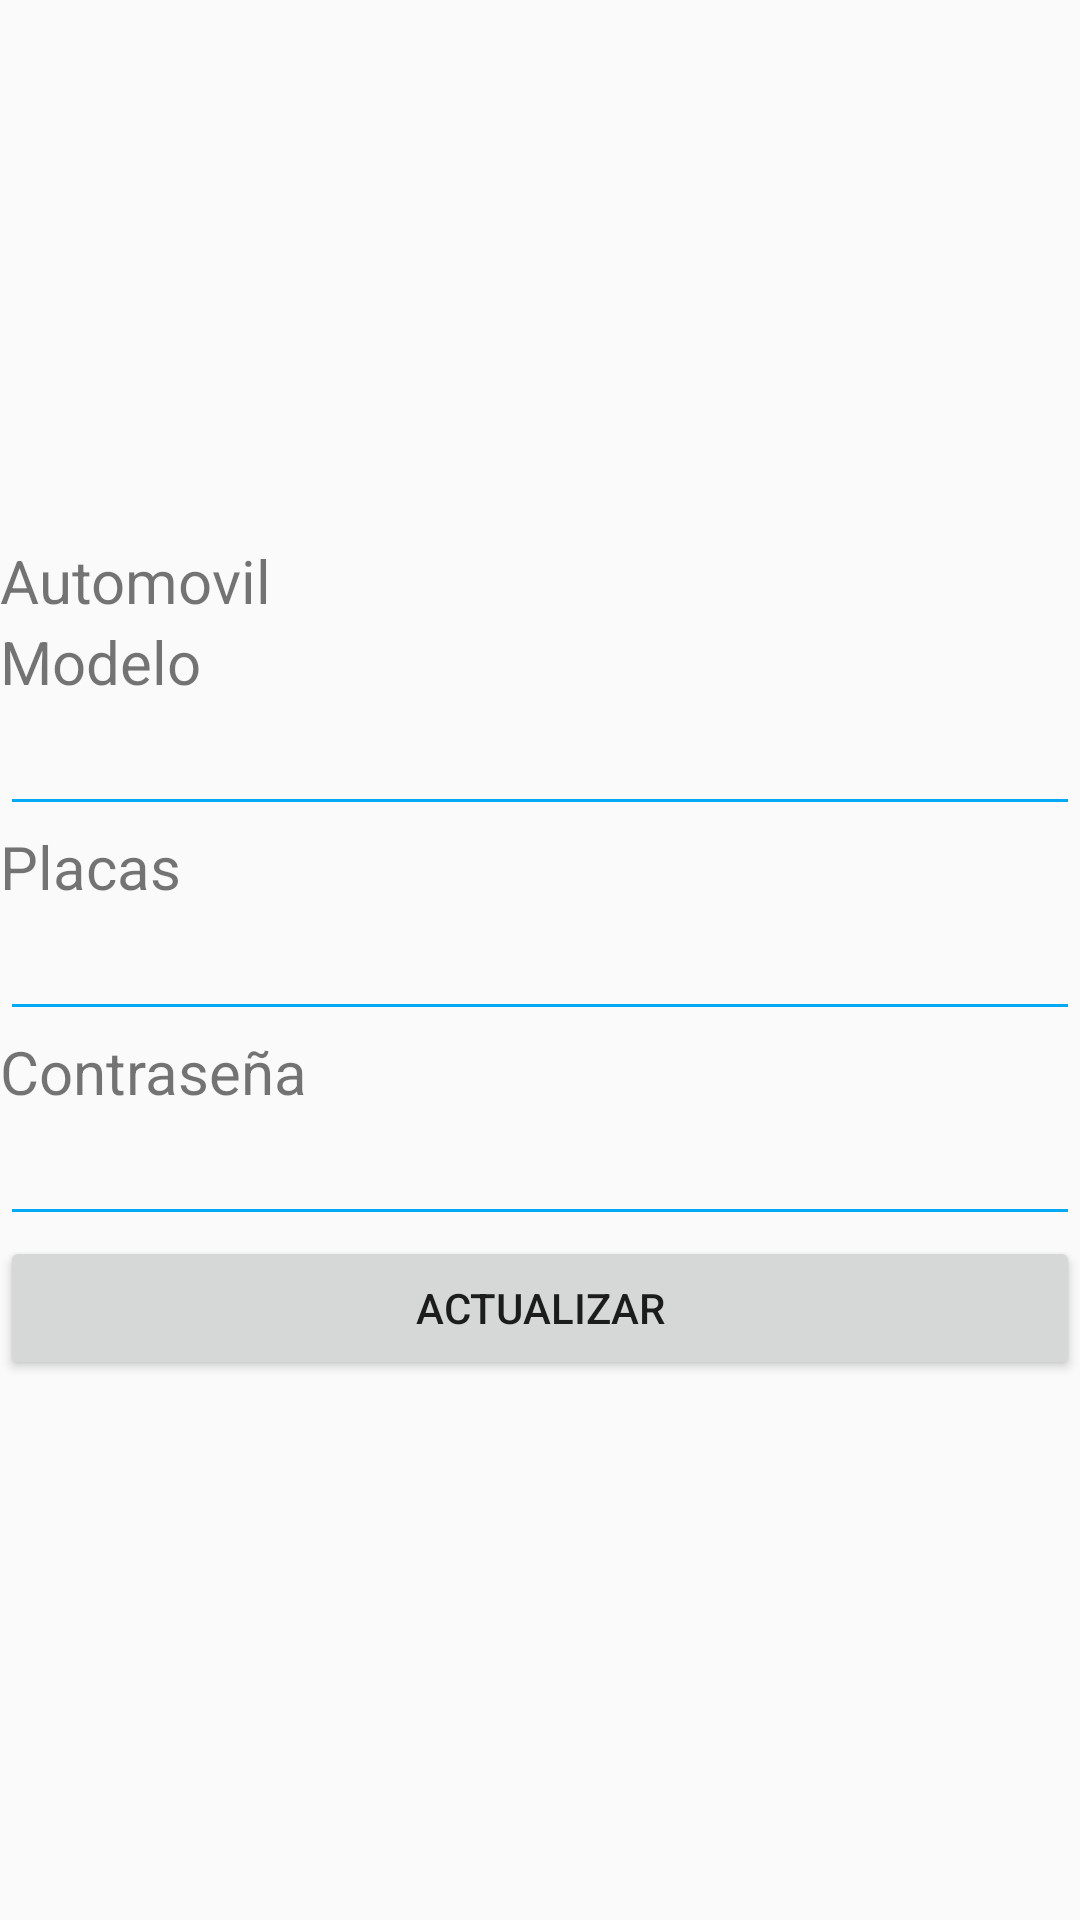

Layout XML and referenced resources for this Android screen:
<!-- AndroidManifest.xml: application theme AppTheme -->
<!-- res/layout/fragment_frag_actualizar.xml -->
<LinearLayout xmlns:app="http://schemas.android.com/apk/res-auto"
    xmlns:tools="http://schemas.android.com/tools"
    xmlns:android="http://schemas.android.com/apk/res/android"
    android:layout_width="match_parent"
    android:layout_height="match_parent"
    android:orientation="vertical"
    android:gravity="center_vertical"
    tools:context=".FragActualizar">
            <TextView
                android:layout_width="wrap_content"
                android:layout_height="wrap_content"
                android:text="@string/automovil"
                android:textSize="20sp" />

            <TextView
                android:layout_width="wrap_content"
                android:layout_height="wrap_content"
                android:text="@string/modelo"
                android:textSize="20sp" />

            <EditText
                android:layout_width="fill_parent"
                android:layout_height="wrap_content"
                android:inputType="textAutoCorrect"
                android:selectAllOnFocus="false"
                android:singleLine="true" />

            <TextView
                android:layout_width="wrap_content"
                android:layout_height="wrap_content"
                android:text="@string/placas"
                android:textSize="20sp" />

            <EditText
                android:layout_width="fill_parent"
                android:layout_height="wrap_content"
                android:inputType="textAutoCorrect"
                android:selectAllOnFocus="false"
                android:singleLine="true"
                android:importantForAutofill="no" />

            <TextView
                android:layout_width="wrap_content"
                android:layout_height="wrap_content"
                android:text="@string/Contraseña"
                android:textSize="20sp" />


            <EditText
                android:layout_width="fill_parent"
                android:layout_height="wrap_content"
                android:selectAllOnFocus="false"
                android:singleLine="true"
                android:importantForAutofill="no" />

            <Button
                android:layout_width="match_parent"
                android:layout_height="wrap_content"
                android:textAlignment="center"
                android:text="@string/actualizar"/>
</LinearLayout>
<!-- resources referenced by this layout -->
<resources>
  <string name="actualizar">Actualizar</string>
  <string name="automovil">Automovil</string>
  <string name="modelo">Modelo</string>
  <string name="placas">Placas</string>
  <style name="AppTheme" parent="Theme.AppCompat.Light.NoActionBar">
          
          <item name="colorPrimary">@color/colorPrimary</item>
          <item name="colorPrimaryDark">@color/colorPrimary</item>
          <item name="colorAccent">@color/colorAccent</item>
          <item name="android:textColorSecondary">@color/colorPrimary</item>
      </style>
  <color name="colorPrimary">#03a9f4</color>
  <color name="colorAccent">#dd2c00</color>
</resources>
